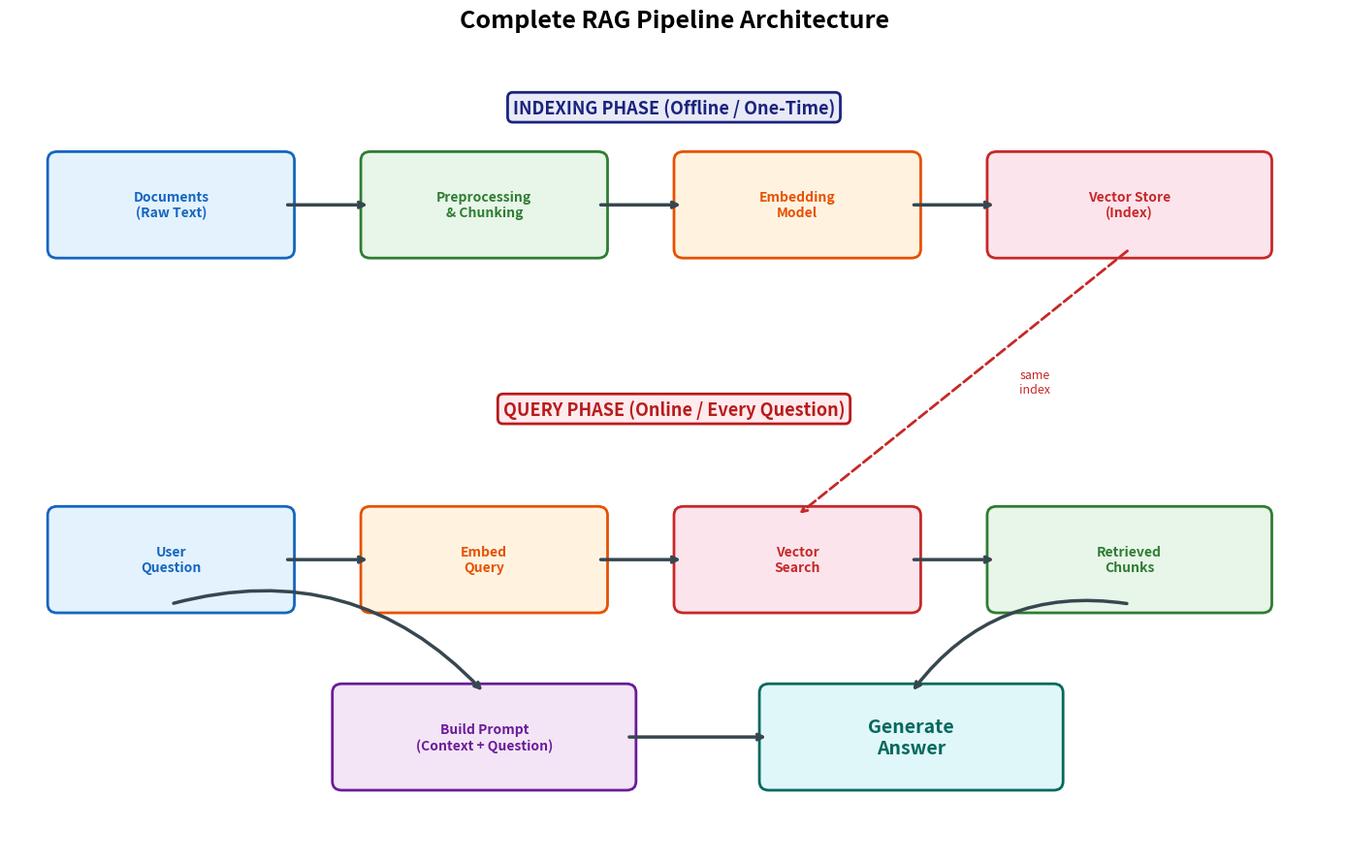
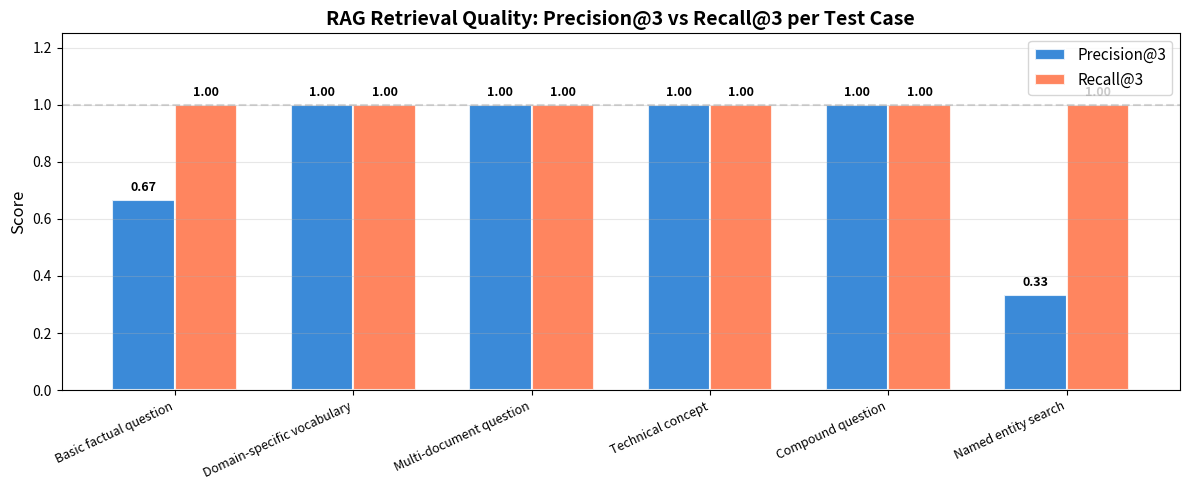

These figures' Python source, in order:
import numpy as np
import matplotlib.pyplot as plt
import matplotlib.patches as mpatches
from matplotlib.patches import FancyBboxPatch, FancyArrowPatch
import math
import re
from collections import Counter, defaultdict

# --- Architecture Diagram: The Complete RAG Pipeline ---

fig, ax = plt.subplots(1, 1, figsize=(14, 9))
ax.set_xlim(0, 14)
ax.set_ylim(0, 9)
ax.axis('off')
ax.set_title('Complete RAG Pipeline Architecture', fontsize=18, fontweight='bold', pad=20)

# --- Row 1: Indexing Phase (top) ---
ax.text(7, 8.4, 'INDEXING PHASE (Offline / One-Time)', fontsize=13, fontweight='bold',
        ha='center', va='center', color='#1a237e',
        bbox=dict(boxstyle='round,pad=0.3', facecolor='#e8eaf6', edgecolor='#1a237e', linewidth=2))

indexing_boxes = [
    (0.5, 6.8, 2.4, 1.0, '#e3f2fd', '#1565c0', 'Documents\n(Raw Text)'),
    (3.8, 6.8, 2.4, 1.0, '#e8f5e9', '#2e7d32', 'Preprocessing\n& Chunking'),
    (7.1, 6.8, 2.4, 1.0, '#fff3e0', '#e65100', 'Embedding\nModel'),
    (10.4, 6.8, 2.8, 1.0, '#fce4ec', '#c62828', 'Vector Store\n(Index)'),
]

for (x, y, w, h, fc, ec, label) in indexing_boxes:
    box = FancyBboxPatch((x, y), w, h, boxstyle='round,pad=0.1',
                         facecolor=fc, edgecolor=ec, linewidth=2)
    ax.add_patch(box)
    ax.text(x + w/2, y + h/2, label, fontsize=10, fontweight='bold',
            ha='center', va='center', color=ec)

# Arrows for indexing phase
arrow_style = 'Simple,tail_width=4,head_width=12,head_length=8'
for (x1, x2) in [(2.9, 3.8), (6.2, 7.1), (9.5, 10.4)]:
    ax.annotate('', xy=(x2, 7.3), xytext=(x1, 7.3),
                arrowprops=dict(arrowstyle='->', color='#37474f', lw=2.5))

# --- Row 2: Query Phase (bottom) ---
ax.text(7, 5.0, 'QUERY PHASE (Online / Every Question)', fontsize=13, fontweight='bold',
        ha='center', va='center', color='#b71c1c',
        bbox=dict(boxstyle='round,pad=0.3', facecolor='#ffebee', edgecolor='#b71c1c', linewidth=2))

query_boxes = [
    (0.5, 2.8, 2.4, 1.0, '#e3f2fd', '#1565c0', 'User\nQuestion'),
    (3.8, 2.8, 2.4, 1.0, '#fff3e0', '#e65100', 'Embed\nQuery'),
    (7.1, 2.8, 2.4, 1.0, '#fce4ec', '#c62828', 'Vector\nSearch'),
    (10.4, 2.8, 2.8, 1.0, '#e8f5e9', '#2e7d32', 'Retrieved\nChunks'),
]

for (x, y, w, h, fc, ec, label) in query_boxes:
    box = FancyBboxPatch((x, y), w, h, boxstyle='round,pad=0.1',
                         facecolor=fc, edgecolor=ec, linewidth=2)
    ax.add_patch(box)
    ax.text(x + w/2, y + h/2, label, fontsize=10, fontweight='bold',
            ha='center', va='center', color=ec)

# Arrows for query phase
for (x1, x2) in [(2.9, 3.8), (6.2, 7.1), (9.5, 10.4)]:
    ax.annotate('', xy=(x2, 3.3), xytext=(x1, 3.3),
                arrowprops=dict(arrowstyle='->', color='#37474f', lw=2.5))

# Bottom row: Prompt + Generate
prompt_box = FancyBboxPatch((3.5, 0.8), 3.0, 1.0, boxstyle='round,pad=0.1',
                            facecolor='#f3e5f5', edgecolor='#6a1b9a', linewidth=2)
ax.add_patch(prompt_box)
ax.text(5.0, 1.3, 'Build Prompt\n(Context + Question)', fontsize=10, fontweight='bold',
        ha='center', va='center', color='#6a1b9a')

answer_box = FancyBboxPatch((8.0, 0.8), 3.0, 1.0, boxstyle='round,pad=0.1',
                            facecolor='#e0f7fa', edgecolor='#00695c', linewidth=2)
ax.add_patch(answer_box)
ax.text(9.5, 1.3, 'Generate\nAnswer', fontsize=14, fontweight='bold',
        ha='center', va='center', color='#00695c')

# Arrow from retrieved chunks down to prompt
ax.annotate('', xy=(9.5, 1.8), xytext=(11.8, 2.8),
            arrowprops=dict(arrowstyle='->', color='#37474f', lw=2.5, connectionstyle='arc3,rad=0.3'))

# Arrow from user question down to prompt
ax.annotate('', xy=(5.0, 1.8), xytext=(1.7, 2.8),
            arrowprops=dict(arrowstyle='->', color='#37474f', lw=2.5, connectionstyle='arc3,rad=-0.3'))

# Arrow from prompt to answer
ax.annotate('', xy=(8.0, 1.3), xytext=(6.5, 1.3),
            arrowprops=dict(arrowstyle='->', color='#37474f', lw=2.5))

# Dashed connection between vector store and vector search
ax.annotate('', xy=(8.3, 3.8), xytext=(11.8, 6.8),
            arrowprops=dict(arrowstyle='->', color='#c62828', lw=2, linestyle='dashed'))
ax.text(10.8, 5.3, 'same\nindex', fontsize=9, ha='center', va='center',
        color='#c62828', fontstyle='italic')

plt.tight_layout()
plt.show()

# --- Step 1: Document Loading & Preprocessing ---

# Our space knowledge base: 5 real, factual documents
documents = {
    "solar_system": {
        "title": "The Solar System",
        "content": (
            "The Solar System consists of the Sun and everything that orbits around it, "
            "including eight planets, dwarf planets, moons, asteroids, and comets. The Sun, "
            "a medium-sized star, makes up about 99.86 percent of the total mass of the Solar System. "
            "It is composed primarily of hydrogen (about 73 percent) and helium (about 25 percent), "
            "with trace amounts of heavier elements like oxygen, carbon, neon, and iron. "
            "The eight planets, in order from the Sun, are Mercury, Venus, Earth, Mars, Jupiter, "
            "Saturn, Uranus, and Neptune. The four inner planets (Mercury, Venus, Earth, Mars) are "
            "rocky terrestrial planets, while the four outer planets are gas and ice giants. "
            "Mercury is the closest planet to the Sun at about 58 million kilometers, while Neptune "
            "orbits at roughly 4.5 billion kilometers away. Between Mars and Jupiter lies the "
            "asteroid belt, a region containing millions of rocky objects ranging from tiny pebbles "
            "to the dwarf planet Ceres, which is about 940 kilometers in diameter. Beyond Neptune "
            "lies the Kuiper Belt, home to dwarf planets like Pluto, Eris, Makemake, and Haumea. "
            "Pluto was reclassified from a planet to a dwarf planet in 2006 by the International "
            "Astronomical Union. Earth orbits the Sun at an average distance of about 150 million "
            "kilometers, a distance known as one astronomical unit (AU). Jupiter, the largest planet, "
            "has a diameter of about 139,820 kilometers and more than 90 known moons, including the "
            "four large Galilean moons: Io, Europa, Ganymede, and Callisto. Saturn is famous for its "
            "spectacular ring system made of ice and rock particles."
        ),
        "source": "space_encyclopedia"
    },
    "stars_galaxies": {
        "title": "Stars and Galaxies",
        "content": (
            "Stars are massive celestial bodies made of hot gas that produce energy through nuclear "
            "fusion in their cores. They come in many types depending on their size, temperature, "
            "and stage of life. Main sequence stars, like our Sun, fuse hydrogen into helium and "
            "spend most of their lives in this stable phase. Red dwarfs are the most common type of "
            "star in the universe, smaller and cooler than the Sun, with surface temperatures around "
            "2,500 to 3,500 Kelvin. They can burn for trillions of years because they consume fuel "
            "very slowly. White dwarfs are the remnants of stars that have exhausted their nuclear "
            "fuel; they are extremely dense, packing roughly the mass of the Sun into an object the "
            "size of Earth. Neutron stars form when massive stars explode in supernovae; they are "
            "incredibly dense, with a teaspoon of neutron star material weighing about 6 billion "
            "tons. The Milky Way is our home galaxy, a barred spiral galaxy containing an estimated "
            "100 to 400 billion stars. It has a diameter of about 100,000 light-years and the Sun "
            "is located about 26,000 light-years from the galactic center. Galaxies come in several "
            "types: spiral galaxies like the Milky Way and Andromeda have rotating arms of stars; "
            "elliptical galaxies are smooth and oval-shaped; and irregular galaxies have no defined "
            "shape, like the Large Magellanic Cloud. The Andromeda Galaxy is the nearest large galaxy "
            "to the Milky Way, located about 2.5 million light-years away. It is expected to collide "
            "with the Milky Way in about 4.5 billion years."
        ),
        "source": "space_encyclopedia"
    },
    "space_exploration": {
        "title": "Space Exploration",
        "content": (
            "Space exploration began in earnest during the 20th century. The Soviet Union launched "
            "Sputnik, the first artificial satellite, on October 4, 1957, marking the start of the "
            "space age. This was followed by the first human in space, Yuri Gagarin, who orbited "
            "Earth on April 12, 1961. The United States responded with the Apollo program, and on "
            "July 20, 1969, Apollo 11 astronauts Neil Armstrong and Buzz Aldrin became the first "
            "humans to walk on the Moon. Armstrong's famous words were 'That's one small step for "
            "man, one giant leap for mankind.' The International Space Station (ISS) has been "
            "continuously occupied since November 2000 and orbits Earth at an altitude of about "
            "408 kilometers. It serves as a laboratory for scientific research in microgravity. "
            "Mars exploration has been a major focus. NASA's Curiosity rover landed in Gale Crater "
            "on August 6, 2012, and has been studying Martian geology and climate. The Perseverance "
            "rover landed on February 18, 2021, in Jezero Crater, with a mission to search for "
            "signs of ancient microbial life and collect rock samples for future return to Earth. "
            "Perseverance also carried Ingenuity, the first helicopter to fly on another planet. "
            "The Hubble Space Telescope, launched in 1990, revolutionized astronomy with its deep "
            "field images showing thousands of galaxies. The James Webb Space Telescope (JWST), "
            "launched on December 25, 2021, is the most powerful space telescope ever built, "
            "observing the universe in infrared to study the earliest galaxies, star formation, "
            "and exoplanet atmospheres."
        ),
        "source": "space_history"
    },
    "black_holes": {
        "title": "Black Holes",
        "content": (
            "A black hole is a region of spacetime where gravity is so strong that nothing, not even "
            "light or other electromagnetic radiation, can escape once it crosses the event horizon. "
            "The event horizon is the boundary around a black hole beyond which no information can "
            "return to the outside universe. It is not a physical surface but rather a mathematical "
            "boundary defined by the Schwarzschild radius. The Schwarzschild radius is calculated "
            "using the formula r_s = 2GM/c^2, where G is the gravitational constant, M is the mass "
            "of the object, and c is the speed of light. For a black hole with the mass of our Sun, "
            "the Schwarzschild radius would be about 3 kilometers. There are several types of black "
            "holes. Stellar black holes form when massive stars (at least 20 to 25 times the mass "
            "of the Sun) collapse at the end of their lives. They typically have masses between 5 "
            "and 100 solar masses. Supermassive black holes exist at the centers of most galaxies "
            "and can have masses ranging from millions to billions of solar masses. Sagittarius A* "
            "is the supermassive black hole at the center of our Milky Way galaxy. It has a mass "
            "of about 4 million solar masses and is located approximately 26,000 light-years from "
            "Earth. In 2019, the Event Horizon Telescope collaboration produced the first direct "
            "image of a black hole, showing the supermassive black hole at the center of galaxy "
            "M87. Black holes can also emit powerful jets of particles and radiation from their "
            "poles, and matter spiraling into them forms an accretion disk that can be extremely "
            "luminous."
        ),
        "source": "astrophysics_textbook"
    },
    "the_moon": {
        "title": "The Moon",
        "content": (
            "The Moon is Earth's only natural satellite and the fifth largest moon in the Solar "
            "System. It formed approximately 4.5 billion years ago, most likely from debris "
            "created when a Mars-sized body called Theia collided with the early Earth. This is "
            "known as the giant impact hypothesis. The Moon has a diameter of about 3,474 kilometers "
            "and orbits Earth at an average distance of 384,400 kilometers. The Moon's gravitational "
            "pull is the primary cause of Earth's ocean tides. The Moon creates two tidal bulges on "
            "Earth: one on the side facing the Moon and one on the opposite side. Spring tides occur "
            "when the Sun, Moon, and Earth align, creating higher high tides and lower low tides. "
            "The Moon goes through eight distinct phases during its 29.5-day lunar cycle: new moon, "
            "waxing crescent, first quarter, waxing gibbous, full moon, waning gibbous, third quarter, "
            "and waning crescent. These phases result from the changing angle between the Sun, Moon, "
            "and Earth. Six Apollo missions successfully landed humans on the Moon between 1969 and "
            "1972: Apollo 11, 12, 14, 15, 16, and 17. A total of 12 astronauts walked on the lunar "
            "surface. The far side of the Moon, which always faces away from Earth due to tidal "
            "locking, was first photographed by the Soviet Luna 3 spacecraft in 1959. China's "
            "Chang'e 4 mission made the first landing on the far side in January 2019. Future "
            "missions include NASA's Artemis program, which aims to return humans to the Moon and "
            "establish a sustainable lunar presence as a stepping stone for Mars exploration."
        ),
        "source": "space_encyclopedia"
    }
}


def preprocess(text):
    """Clean and normalize text for RAG processing.
    
    Steps:
    1. Lowercase the text
    2. Normalize whitespace (collapse multiple spaces/newlines)
    3. Remove special characters but keep periods, commas, hyphens, apostrophes
    4. Strip leading/trailing whitespace
    """
    # Lowercase
    text = text.lower()
    # Normalize whitespace
    text = re.sub(r'\s+', ' ', text)
    # Keep alphanumeric, spaces, basic punctuation
    text = re.sub(r"[^a-z0-9\s.,;:!?'\-/()]", '', text)
    # Strip
    text = text.strip()
    return text


# Preprocess all documents
for doc_id, doc in documents.items():
    doc['processed'] = preprocess(doc['content'])

# Print statistics
print("=" * 65)
print("DOCUMENT LOADING & PREPROCESSING STATS")
print("=" * 65)
print(f"{'Document':<25} {'Raw Chars':>10} {'Processed':>10} {'Words':>8}")
print("-" * 65)
total_words = 0
for doc_id, doc in documents.items():
    raw_len = len(doc['content'])
    proc_len = len(doc['processed'])
    word_count = len(doc['processed'].split())
    total_words += word_count
    print(f"{doc['title']:<25} {raw_len:>10,} {proc_len:>10,} {word_count:>8,}")
print("-" * 65)
print(f"{'TOTAL':<25} {'':>10} {'':>10} {total_words:>8,}")
print(f"\nDocuments loaded: {len(documents)}")
print(f"Sources: {set(d['source'] for d in documents.values())}")

# --- Step 2: Chunking with Metadata ---

def chunk_documents(documents, chunk_size=200, overlap=50):
    """Split documents into overlapping chunks using sentence-aware splitting.
    
    Each chunk includes metadata: doc_id, title, source, chunk_index, char_range.
    
    Sentence-aware means we try not to cut in the middle of a sentence.
    Think of it like breaking a chocolate bar along the lines rather than
    snapping it at random.
    """
    all_chunks = []
    
    for doc_id, doc in documents.items():
        text = doc['processed']
        # Split into sentences
        sentences = re.split(r'(?<=[.!?])\s+', text)
        
        chunks = []
        current_chunk = ""
        current_start = 0
        sentence_buffer = []  # track sentences in current chunk
        
        for sentence in sentences:
            # If adding this sentence would exceed chunk_size
            if len(current_chunk) + len(sentence) + 1 > chunk_size and current_chunk:
                # Save the current chunk
                chunks.append({
                    'text': current_chunk.strip(),
                    'doc_id': doc_id,
                    'title': doc['title'],
                    'source': doc['source'],
                    'chunk_index': len(chunks),
                    'char_start': current_start,
                    'char_end': current_start + len(current_chunk.strip())
                })
                
                # Create overlap: take last portion of text
                # Use sentences for cleaner overlap
                overlap_text = ""
                for s in reversed(sentence_buffer):
                    if len(overlap_text) + len(s) + 1 <= overlap:
                        overlap_text = s + " " + overlap_text if overlap_text else s
                    else:
                        break
                
                current_start = current_start + len(current_chunk) - len(overlap_text)
                current_chunk = overlap_text + " " if overlap_text else ""
                sentence_buffer = [s for s in sentence_buffer if s in overlap_text] if overlap_text else []
            
            current_chunk += (" " if current_chunk else "") + sentence
            sentence_buffer.append(sentence)
        
        # Don't forget the last chunk!
        if current_chunk.strip():
            chunks.append({
                'text': current_chunk.strip(),
                'doc_id': doc_id,
                'title': doc['title'],
                'source': doc['source'],
                'chunk_index': len(chunks),
                'char_start': current_start,
                'char_end': current_start + len(current_chunk.strip())
            })
        
        all_chunks.extend(chunks)
    
    return all_chunks


# Chunk all documents
chunks = chunk_documents(documents, chunk_size=300, overlap=60)

# Print chunking stats
print("=" * 65)
print("CHUNKING STATISTICS")
print("=" * 65)

# Count chunks per document
chunks_per_doc = Counter(c['doc_id'] for c in chunks)
print(f"\nTotal chunks created: {len(chunks)}")
print(f"Chunk size target: 300 chars | Overlap: 60 chars\n")

print(f"{'Document':<25} {'Chunks':>8} {'Avg Chunk Len':>15}")
print("-" * 50)
for doc_id, count in chunks_per_doc.items():
    doc_chunks = [c for c in chunks if c['doc_id'] == doc_id]
    avg_len = np.mean([len(c['text']) for c in doc_chunks])
    print(f"{documents[doc_id]['title']:<25} {count:>8} {avg_len:>14.1f}")

# Show first 3 chunks as examples
print("\n" + "=" * 65)
print("SAMPLE CHUNKS (first 3)")
print("=" * 65)
for i, chunk in enumerate(chunks[:3]):
    print(f"\n--- Chunk {i} ---")
    print(f"  Doc: {chunk['title']} | Index: {chunk['chunk_index']}")
    print(f"  Chars: {chunk['char_start']}-{chunk['char_end']} ({len(chunk['text'])} chars)")
    print(f"  Text: {chunk['text'][:120]}...")

# --- Step 3: TF-IDF Embeddings ---

class SimpleEmbedder:
    """A TF-IDF based text embedder built from scratch.
    
    This creates vector representations of text using term frequency
    and inverse document frequency.
    """
    
    def __init__(self, max_features=500):
        self.max_features = max_features
        self.vocabulary = {}     # word -> index mapping
        self.idf_values = {}     # word -> IDF score
        self.is_fitted = False
    
    def _tokenize(self, text):
        """Simple tokenization: lowercase, split on non-alpha, remove short words."""
        words = re.findall(r'[a-z][a-z0-9]+', text.lower())
        # Remove very common stopwords
        stopwords = {'the', 'is', 'at', 'of', 'on', 'and', 'a', 'an', 'in', 'to', 
                     'for', 'it', 'its', 'this', 'that', 'are', 'was', 'were', 'be',
                     'has', 'had', 'have', 'with', 'as', 'by', 'from', 'or', 'not',
                     'but', 'they', 'their', 'which', 'about', 'can', 'than', 'also',
                     'been', 'into', 'when', 'more', 'other', 'most', 'between'}
        return [w for w in words if w not in stopwords and len(w) > 1]
    
    def fit(self, texts):
        """Learn vocabulary and IDF values from a collection of texts."""
        n_docs = len(texts)
        
        # Count document frequency for each word
        doc_freq = Counter()
        all_word_counts = Counter()
        
        for text in texts:
            tokens = self._tokenize(text)
            unique_tokens = set(tokens)
            for token in unique_tokens:
                doc_freq[token] += 1
            for token in tokens:
                all_word_counts[token] += 1
        
        # Select top features by document frequency (but not TOO common)
        # Remove words that appear in >90% of docs (too common) or <2 docs (too rare)
        min_docs = min(2, n_docs)
        max_docs = max(int(0.9 * n_docs), 1)
        
        valid_words = {
            word: count for word, count in doc_freq.items()
            if min_docs <= count <= max_docs
        }
        
        # If we filtered too aggressively, fall back to all words with doc_freq >= 1
        if len(valid_words) < 20:
            valid_words = {word: count for word, count in doc_freq.items() if count >= 1}
        
        # Take top N by total frequency
        sorted_words = sorted(valid_words.keys(), 
                              key=lambda w: all_word_counts[w], reverse=True)
        selected = sorted_words[:self.max_features]
        
        # Build vocabulary mapping
        self.vocabulary = {word: idx for idx, word in enumerate(selected)}
        
        # Compute IDF: log(N / df) + 1 (smoothed)
        self.idf_values = {}
        for word in selected:
            df = doc_freq[word]
            self.idf_values[word] = math.log(n_docs / (df + 1)) + 1
        
        self.is_fitted = True
        print(f"Embedder fitted: {len(self.vocabulary)} features from {n_docs} documents")
        
        # Show top 10 most important words
        top_idf = sorted(self.idf_values.items(), key=lambda x: x[1], reverse=True)[:10]
        print(f"Top IDF words (most distinguishing): {[w for w, _ in top_idf]}")
        return self
    
    def embed(self, text):
        """Convert a single text into a TF-IDF vector."""
        if not self.is_fitted:
            raise ValueError("Embedder must be fitted before embedding!")
        
        tokens = self._tokenize(text)
        token_counts = Counter(tokens)
        n_tokens = len(tokens) if tokens else 1
        
        # Build TF-IDF vector
        vector = np.zeros(len(self.vocabulary))
        for word, idx in self.vocabulary.items():
            tf = token_counts.get(word, 0) / n_tokens  # Normalized TF
            idf = self.idf_values.get(word, 0)
            vector[idx] = tf * idf
        
        # L2 normalize
        norm = np.linalg.norm(vector)
        if norm > 0:
            vector = vector / norm
        
        return vector
    
    def embed_batch(self, texts):
        """Embed multiple texts at once."""
        return np.array([self.embed(text) for text in texts])


# Create and fit the embedder on all chunks
embedder = SimpleEmbedder(max_features=300)
chunk_texts = [c['text'] for c in chunks]
embedder.fit(chunk_texts)

# Embed all chunks
chunk_embeddings = embedder.embed_batch(chunk_texts)

print(f"\nEmbedding matrix shape: {chunk_embeddings.shape}")
print(f"  = {chunk_embeddings.shape[0]} chunks x {chunk_embeddings.shape[1]} dimensions")
print(f"\nNon-zero features per chunk (avg): {np.mean(np.count_nonzero(chunk_embeddings, axis=1)):.1f}")
print(f"Sparsity: {100 * (1 - np.count_nonzero(chunk_embeddings) / chunk_embeddings.size):.1f}%")

# --- Step 4: Vector Store ---

class RAGVectorStore:
    """A simple vector store for RAG that stores chunks and their embeddings.
    
    Uses cosine similarity to find the most relevant chunks for a query.
    """
    
    def __init__(self):
        self.chunks = []         # List of chunk dictionaries
        self.embeddings = None   # numpy array of embeddings
        self.n_chunks = 0
    
    def add_chunks(self, chunks, embeddings):
        """Add chunks and their embeddings to the store."""
        self.chunks = chunks
        self.embeddings = embeddings
        self.n_chunks = len(chunks)
        print(f"Vector store loaded: {self.n_chunks} chunks, "
              f"embedding dim = {embeddings.shape[1]}")
    
    def _cosine_similarity(self, query_vec, doc_vecs):
        """Compute cosine similarity between a query and all documents.
        
        Since our vectors are already L2-normalized, this is just a dot product.
        """
        return np.dot(doc_vecs, query_vec)
    
    def search(self, query_embedding, top_k=5, min_score=0.0):
        """Find the top_k most similar chunks to the query.
        
        Args:
            query_embedding: The embedded query vector
            top_k: Number of results to return
            min_score: Minimum similarity score threshold
            
        Returns:
            List of (chunk, score) tuples, sorted by score descending
        """
        # Compute similarities
        scores = self._cosine_similarity(query_embedding, self.embeddings)
        
        # Get top-k indices
        top_indices = np.argsort(scores)[::-1][:top_k]
        
        # Build results, filtering by min_score
        results = []
        for idx in top_indices:
            score = scores[idx]
            if score >= min_score:
                results.append((self.chunks[idx], float(score)))
        
        return results


# Create vector store and load our chunks
vector_store = RAGVectorStore()
vector_store.add_chunks(chunks, chunk_embeddings)

# Quick test: search for "planets in the solar system"
test_query = "planets in the solar system"
test_embedding = embedder.embed(test_query)
results = vector_store.search(test_embedding, top_k=3)

print(f"\nTest Query: '{test_query}'")
print("=" * 60)
for i, (chunk, score) in enumerate(results):
    print(f"\n  Result {i+1} (score: {score:.4f})")
    print(f"  Source: {chunk['title']} [chunk {chunk['chunk_index']}]")
    print(f"  Text: {chunk['text'][:150]}...")

# --- Step 5: The Complete RAG Pipeline ---

class RAGPipeline:
    """A complete RAG pipeline that ties together all components.
    
    Components:
    - Embedder: converts text to vectors (TF-IDF)
    - Vector Store: stores and searches chunk embeddings
    - Prompt Builder: formats context + question into a prompt
    """
    
    def __init__(self, embedder, vector_store, top_k=3):
        self.embedder = embedder
        self.vector_store = vector_store
        self.top_k = top_k
    
    def retrieve(self, query, top_k=None):
        """Step 1: Retrieve relevant chunks for a query."""
        k = top_k or self.top_k
        query_embedding = self.embedder.embed(query)
        results = self.vector_store.search(query_embedding, top_k=k)
        return results
    
    def build_prompt(self, query, retrieved_chunks):
        """Step 2: Build a prompt with retrieved context."""
        # Format context from retrieved chunks
        context_parts = []
        for i, (chunk, score) in enumerate(retrieved_chunks):
            context_parts.append(
                f"[Source: {chunk['title']}, Relevance: {score:.2f}]\n"
                f"{chunk['text']}"
            )
        
        context = "\n\n".join(context_parts)
        
        prompt = (
            f"Answer the following question based ONLY on the provided context. "
            f"If the context doesn't contain enough information, say so.\n\n"
            f"Context:\n{context}\n\n"
            f"Question: {query}\n\n"
            f"Answer:"
        )
        return prompt
    
    def query(self, question, top_k=None, verbose=True):
        """Run the full RAG pipeline: retrieve -> build prompt -> display.
        
        In a real system, this would also call an LLM to generate the answer.
        Here we display the prompt that WOULD be sent to an LLM.
        """
        # Retrieve
        results = self.retrieve(question, top_k)
        
        # Build prompt
        prompt = self.build_prompt(question, results)
        
        if verbose:
            print("=" * 70)
            print(f"QUESTION: {question}")
            print("=" * 70)
            print(f"\nRetrieved {len(results)} chunks:")
            for i, (chunk, score) in enumerate(results):
                print(f"  {i+1}. [{chunk['title']}, chunk {chunk['chunk_index']}] "
                      f"score={score:.4f}")
            print(f"\n{'---' * 20}")
            print("GENERATED PROMPT (would be sent to LLM):")
            print(f"{'---' * 20}")
            print(prompt[:600])
            if len(prompt) > 600:
                print(f"... [truncated, total {len(prompt)} chars]")
            print()
        
        return {
            'question': question,
            'results': results,
            'prompt': prompt,
            'n_chunks': len(results)
        }


# Create the pipeline
rag = RAGPipeline(embedder, vector_store, top_k=3)

# Test with 4 space questions!
test_questions = [
    "How far is Neptune from the Sun?",
    "What is a neutron star and how dense is it?",
    "When did the Perseverance rover land on Mars?",
    "How does the Moon cause tides on Earth?"
]

for q in test_questions:
    rag.query(q)
    print()

# --- Step 6: Prompt Engineering Templates ---

def format_context(results):
    """Format retrieved chunks into a context string."""
    parts = []
    for i, (chunk, score) in enumerate(results):
        parts.append(f"[{i+1}] (Source: {chunk['title']})\n{chunk['text']}")
    return "\n\n".join(parts)


# Template 1: Factual Q&A (strict - only use provided context)
def prompt_factual_qa(question, context):
    return (
        "You are a helpful assistant that answers questions based ONLY on the "
        "provided context. Do not use any external knowledge. If the answer is "
        "not in the context, say 'I cannot find this information in the provided "
        "documents.'\n\n"
        f"CONTEXT:\n{context}\n\n"
        f"QUESTION: {question}\n\n"
        "ANSWER:"
    )


# Template 2: Summarization (synthesize info from multiple chunks)
def prompt_summarize(topic, context):
    return (
        "You are a helpful assistant. Using ONLY the information in the context "
        "below, provide a clear and concise summary of the topic. Organize the "
        "information logically and cite source numbers in brackets like [1].\n\n"
        f"CONTEXT:\n{context}\n\n"
        f"TOPIC TO SUMMARIZE: {topic}\n\n"
        "SUMMARY:"
    )


# Template 3: Comparison (compare/contrast from context)
def prompt_compare(item_a, item_b, context):
    return (
        "You are a helpful assistant. Using ONLY the information in the context "
        "below, compare and contrast the two items. Create a structured comparison "
        "with similarities and differences. If information about one item is "
        "missing, note that.\n\n"
        f"CONTEXT:\n{context}\n\n"
        f"COMPARE: {item_a} vs {item_b}\n\n"
        "COMPARISON:"
    )


# Demo each template type
print("=" * 70)
print("PROMPT TEMPLATE DEMOS")
print("=" * 70)

# Demo 1: Factual Q&A
q1 = "What is the Schwarzschild radius?"
r1 = rag.retrieve(q1, top_k=2)
ctx1 = format_context(r1)
prompt1 = prompt_factual_qa(q1, ctx1)
print("\n--- Template 1: Factual Q&A ---")
print(prompt1[:500])
print("..." if len(prompt1) > 500 else "")

# Demo 2: Summarization
q2 = "Mars exploration missions"
r2 = rag.retrieve(q2, top_k=3)
ctx2 = format_context(r2)
prompt2 = prompt_summarize(q2, ctx2)
print("\n--- Template 2: Summarization ---")
print(prompt2[:500])
print("..." if len(prompt2) > 500 else "")

# Demo 3: Comparison
r3_a = rag.retrieve("stellar black holes", top_k=2)
r3_b = rag.retrieve("neutron stars", top_k=2)
ctx3 = format_context(r3_a + r3_b)
prompt3 = prompt_compare("Stellar Black Holes", "Neutron Stars", ctx3)
print("\n--- Template 3: Comparison ---")
print(prompt3[:500])
print("..." if len(prompt3) > 500 else "")

print("\n" + "=" * 70)
print("KEY INSIGHT: Different question types need different prompt structures!")
print("The same retrieved context can produce very different answers depending")
print("on how you frame the prompt.")
print("=" * 70)

# --- Step 7: RAG Evaluation ---

# Define test cases with expected relevant document IDs
test_cases = [
    {
        "query": "How many planets are in the solar system?",
        "relevant_docs": ["solar_system"],
        "description": "Basic factual question"
    },
    {
        "query": "What types of stars exist in the universe?",
        "relevant_docs": ["stars_galaxies"],
        "description": "Domain-specific vocabulary"
    },
    {
        "query": "Tell me about the first Moon landing and the Apollo missions",
        "relevant_docs": ["space_exploration", "the_moon"],
        "description": "Multi-document question"
    },
    {
        "query": "What is a black hole event horizon?",
        "relevant_docs": ["black_holes"],
        "description": "Technical concept"
    },
    {
        "query": "How were the Moon's craters formed and what causes tides?",
        "relevant_docs": ["the_moon"],
        "description": "Compound question"
    },
    {
        "query": "Mars rovers Curiosity and Perseverance",
        "relevant_docs": ["space_exploration"],
        "description": "Named entity search"
    },
]


def evaluate_retrieval(pipeline, test_cases, top_k=3):
    """Evaluate retrieval quality using Precision@k and Recall@k.
    
    For each test case:
    - Precision@k = (# relevant chunks in top k) / k
    - Recall@k = (# unique relevant docs found) / (# expected relevant docs)
    """
    results = []
    
    for tc in test_cases:
        query = tc['query']
        expected_docs = set(tc['relevant_docs'])
        
        # Retrieve
        retrieved = pipeline.retrieve(query, top_k=top_k)
        
        # Check which results are from relevant documents
        retrieved_docs = [chunk['doc_id'] for chunk, score in retrieved]
        relevant_retrieved = [d for d in retrieved_docs if d in expected_docs]
        unique_relevant_found = set(relevant_retrieved)
        
        # Compute metrics
        precision = len(relevant_retrieved) / top_k if top_k > 0 else 0
        recall = len(unique_relevant_found) / len(expected_docs) if expected_docs else 0
        
        # F1 score (harmonic mean of precision and recall)
        if precision + recall > 0:
            f1 = 2 * (precision * recall) / (precision + recall)
        else:
            f1 = 0
        
        results.append({
            'query': query,
            'description': tc['description'],
            'expected_docs': expected_docs,
            'retrieved_docs': retrieved_docs,
            'precision': precision,
            'recall': recall,
            'f1': f1,
            'top_score': retrieved[0][1] if retrieved else 0
        })
    
    return results


# Run evaluation
eval_results = evaluate_retrieval(rag, test_cases, top_k=3)

# Print formatted results
print("=" * 85)
print("RAG RETRIEVAL EVALUATION RESULTS")
print("=" * 85)
print(f"{'Test Case':<35} {'Prec@3':>8} {'Rec@3':>8} {'F1':>8} {'Top Score':>10}")
print("-" * 85)

for r in eval_results:
    print(f"{r['description']:<35} {r['precision']:>8.2f} {r['recall']:>8.2f} "
          f"{r['f1']:>8.2f} {r['top_score']:>10.4f}")

# Averages
avg_precision = np.mean([r['precision'] for r in eval_results])
avg_recall = np.mean([r['recall'] for r in eval_results])
avg_f1 = np.mean([r['f1'] for r in eval_results])
print("-" * 85)
print(f"{'AVERAGE':<35} {avg_precision:>8.2f} {avg_recall:>8.2f} {avg_f1:>8.2f}")
print("\nDetailed retrieval breakdown:")
for r in eval_results:
    print(f"  Q: {r['query'][:50]}...")
    print(f"    Expected: {r['expected_docs']} | Got: {r['retrieved_docs']}")

# --- Visualization: Precision & Recall per Test Case ---

fig, ax = plt.subplots(figsize=(12, 5))

labels = [r['description'] for r in eval_results]
precisions = [r['precision'] for r in eval_results]
recalls = [r['recall'] for r in eval_results]

x = np.arange(len(labels))
width = 0.35

bars1 = ax.bar(x - width/2, precisions, width, label='Precision@3',
               color='#1976d2', alpha=0.85, edgecolor='white', linewidth=1.5)
bars2 = ax.bar(x + width/2, recalls, width, label='Recall@3',
               color='#ff7043', alpha=0.85, edgecolor='white', linewidth=1.5)

# Add value labels on bars
for bar in bars1:
    height = bar.get_height()
    ax.annotate(f'{height:.2f}',
                xy=(bar.get_x() + bar.get_width() / 2, height),
                xytext=(0, 4), textcoords='offset points',
                ha='center', va='bottom', fontsize=9, fontweight='bold')

for bar in bars2:
    height = bar.get_height()
    ax.annotate(f'{height:.2f}',
                xy=(bar.get_x() + bar.get_width() / 2, height),
                xytext=(0, 4), textcoords='offset points',
                ha='center', va='bottom', fontsize=9, fontweight='bold')

ax.set_ylabel('Score', fontsize=12)
ax.set_title('RAG Retrieval Quality: Precision@3 vs Recall@3 per Test Case',
             fontsize=14, fontweight='bold')
ax.set_xticks(x)
ax.set_xticklabels(labels, rotation=25, ha='right', fontsize=9)
ax.set_ylim(0, 1.25)
ax.legend(fontsize=11)
ax.axhline(y=1.0, color='gray', linestyle='--', alpha=0.3, label='Perfect')
ax.grid(axis='y', alpha=0.3)

plt.tight_layout()
plt.show()

# --- Demo: Common Failure Modes and Fixes ---

print("=" * 70)
print("FAILURE MODE DEMOS")
print("=" * 70)

# Failure Mode 1: Vocabulary Mismatch
print("\n--- Failure Mode 1: Vocabulary Mismatch ---")
print("The user uses different words than the documents.\n")

# The mismatch query
mismatch_query = "space rock belt between planets"
mismatch_results = rag.retrieve(mismatch_query, top_k=3)
print(f"Query: '{mismatch_query}'")
print(f"Top result: {mismatch_results[0][0]['title']} "
      f"(score: {mismatch_results[0][1]:.4f})")
print(f"  Text preview: {mismatch_results[0][0]['text'][:100]}...")

# The fix: query expansion with synonyms
print("\nFIX: Query Expansion (add synonyms)")

synonym_map = {
    'space rock': 'asteroid',
    'space rocks': 'asteroids',
    'shooting star': 'meteor',
    'red planet': 'mars',
}

def expand_query(query, synonyms):
    """Expand a query by adding known synonyms."""
    expanded = query.lower()
    additions = []
    for slang, technical in synonyms.items():
        if slang in expanded:
            additions.append(technical)
    if additions:
        expanded = expanded + " " + " ".join(additions)
    return expanded

expanded = expand_query(mismatch_query, synonym_map)
expanded_results = rag.retrieve(expanded, top_k=3)
print(f"Expanded query: '{expanded}'")
print(f"Top result: {expanded_results[0][0]['title']} "
      f"(score: {expanded_results[0][1]:.4f})")
print(f"  Text preview: {expanded_results[0][0]['text'][:100]}...")

score_diff = expanded_results[0][1] - mismatch_results[0][1]
print(f"\nScore improvement: +{score_diff:.4f}")

# Failure Mode 2: Insufficient Context (top_k too low)
print("\n" + "=" * 70)
print("\n--- Failure Mode 2: Insufficient Context (top_k too low) ---")
print("When a question needs info from multiple documents.\n")

multi_doc_query = "Compare the Moon landings with Mars rover missions"

# With k=1 (too few)
results_k1 = rag.retrieve(multi_doc_query, top_k=1)
docs_k1 = set(c['doc_id'] for c, s in results_k1)
print(f"Query: '{multi_doc_query}'")
print(f"\nWith top_k=1: Found docs = {docs_k1}")
print(f"  Only covers {'1 topic' if len(docs_k1) == 1 else 'both topics'} -- MISSING CONTEXT!")

# With k=5 (enough)
results_k5 = rag.retrieve(multi_doc_query, top_k=5)
docs_k5 = set(c['doc_id'] for c, s in results_k5)
print(f"\nFIX: With top_k=5: Found docs = {docs_k5}")
print(f"  Covers {len(docs_k5)} different documents -- much better coverage!")
for c, s in results_k5:
    print(f"    - {c['title']} (chunk {c['chunk_index']}, score: {s:.4f})")
